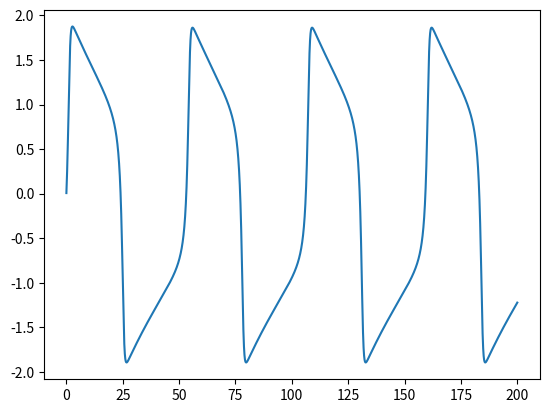

The script that saved this image:
import numpy as np
import matplotlib.pyplot as plt


def FitzHugh_Nagumo(dt: float, T: float):
    N = int(T / dt)

    v = 0
    w = 0

    I = 0.65 * np.ones(N)
    v_vals = np.array([])
    t_vals = np.arange(0, T, dt)


    for i in range(N):
        v = (v - (np.pow(v, 3) / 3) - w + I[i]) * dt + v
        w = (0.08 * (0.8 * v + 0.7 - w)) * dt + w

        v_vals = np.append(v_vals, v)

    return t_vals, v_vals

T, V = FitzHugh_Nagumo(0.01, 200)

plt.plot(T, V)
plt.show()
